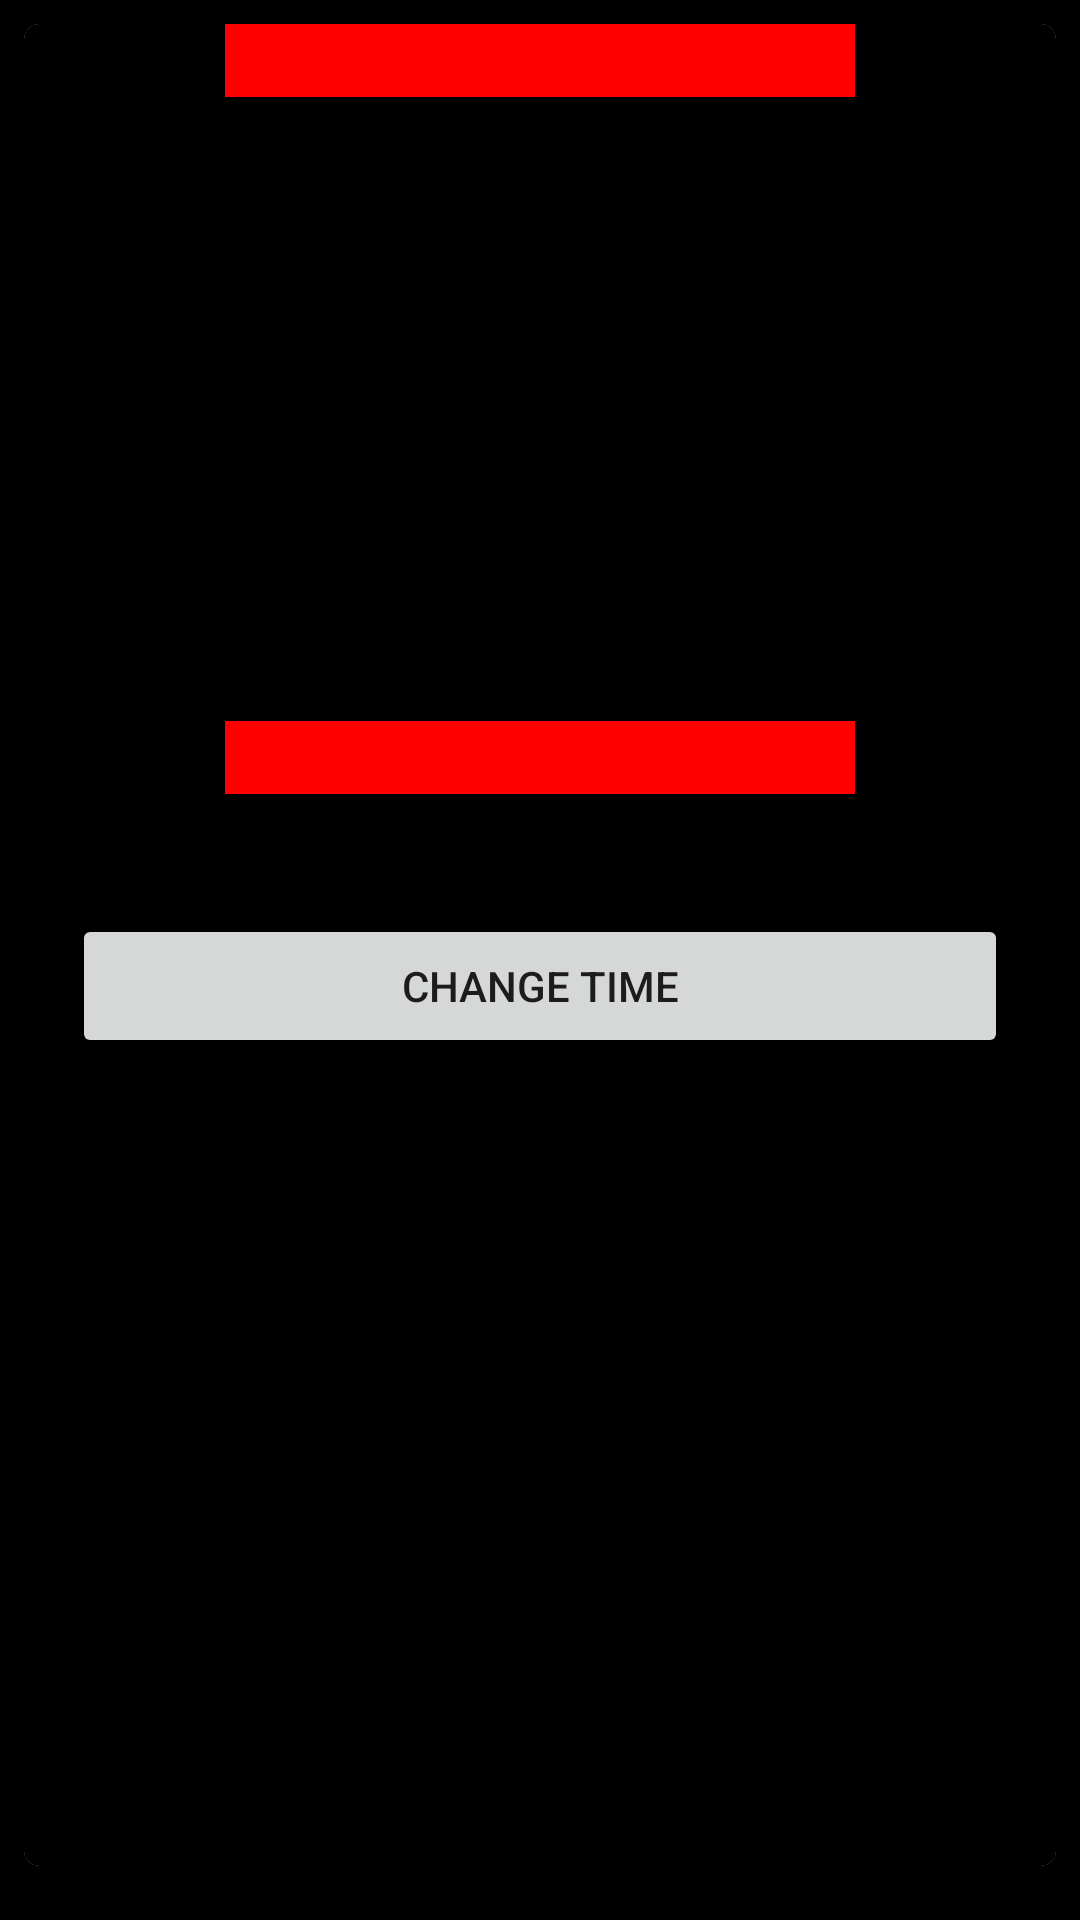

Produce the Android XML layout that renders to this screen, including the resource entries it uses.
<!-- AndroidManifest.xml: application theme Theme.Stock_Trade_App -->
<!-- res/layout/activity_openhour.xml -->
<?xml version="1.0" encoding="utf-8"?>
<androidx.constraintlayout.widget.ConstraintLayout xmlns:android="http://schemas.android.com/apk/res/android"
    xmlns:app="http://schemas.android.com/apk/res-auto"
    xmlns:tools="http://schemas.android.com/tools"
    android:layout_width="match_parent"
    android:layout_height="match_parent"
    tools:context=".openhour"
    android:background="@color/black">

    <androidx.cardview.widget.CardView
        android:layout_width="0dp"
        android:layout_height="wrap_content"
        android:layout_marginStart="8dp"
        android:layout_marginTop="8dp"
        android:layout_marginEnd="8dp"
        app:cardCornerRadius="5dp"
        app:layout_constraintEnd_toEndOf="parent"
        app:layout_constraintStart_toStartOf="parent"
        app:layout_constraintTop_toTopOf="parent"
        android:background="@color/black">

        <androidx.constraintlayout.widget.ConstraintLayout
            android:layout_width="match_parent"
            android:layout_height="614dp"
            android:background="@color/black">

            <EditText
                android:id="@+id/starttime"
                android:layout_width="wrap_content"
                android:layout_height="wrap_content"
                android:clickable="false"
                android:cursorVisible="false"
                android:ems="10"
                android:focusable="false"
                android:focusableInTouchMode="false"
                android:inputType="time"
                android:textColor="@color/black"
                app:layout_constraintEnd_toEndOf="@+id/changetime"
                app:layout_constraintStart_toStartOf="@+id/changetime"
                tools:layout_editor_absoluteY="93dp"
                android:background="@color/red"/>

            <Button
                android:id="@+id/changetime"
                android:layout_width="0dp"
                android:layout_height="wrap_content"
                android:layout_marginStart="16dp"
                android:layout_marginTop="40dp"
                android:layout_marginEnd="16dp"
                android:text="Change Time"
                app:layout_constraintEnd_toEndOf="parent"
                app:layout_constraintHorizontal_bias="0.0"
                app:layout_constraintStart_toStartOf="parent"
                app:layout_constraintTop_toBottomOf="@+id/endtime"
                />

            <EditText
                android:id="@+id/endtime"
                android:layout_width="wrap_content"
                android:layout_height="wrap_content"
                android:layout_marginTop="208dp"
                android:clickable="false"
                android:cursorVisible="false"
                android:ems="10"
                android:focusable="false"
                android:focusableInTouchMode="false"
                android:inputType="time"
                app:layout_constraintEnd_toEndOf="@+id/changetime"
                app:layout_constraintStart_toStartOf="@+id/changetime"
                app:layout_constraintTop_toBottomOf="@+id/starttime"
                android:textColor="@color/black"
                android:background="@color/red"/>

            <TextView
                android:id="@+id/timetextView"
                android:layout_width="177dp"
                android:layout_height="76dp"
                android:layout_marginTop="80dp"
                android:textColor="@color/red"
                app:layout_constraintBottom_toTopOf="@+id/changetime"
                app:layout_constraintEnd_toEndOf="@+id/changetime"
                app:layout_constraintHorizontal_bias="0.498"
                app:layout_constraintStart_toStartOf="@+id/changetime"
                app:layout_constraintTop_toBottomOf="@+id/endtime"
                app:layout_constraintVertical_bias="0.0" />

        </androidx.constraintlayout.widget.ConstraintLayout>
    </androidx.cardview.widget.CardView>


</androidx.constraintlayout.widget.ConstraintLayout>
<!-- resources referenced by this layout -->
<resources>
  <color name="black">#FF000000</color>
  <color name="red">#ffff0000</color>
  <style name="Theme.Stock_Trade_App" parent="Theme.MaterialComponents.DayNight.DarkActionBar">
          
          <item name="colorPrimary">@color/red</item>
          <item name="colorPrimaryVariant">@color/purple_700</item>
          <item name="colorOnPrimary">@color/black</item>
          
          <item name="colorSecondary">@color/teal_200</item>
          <item name="colorSecondaryVariant">@color/teal_700</item>
          <item name="colorOnSecondary">@color/black</item>
          
          <item name="android:statusBarColor" tools:targetApi="l">?attr/colorPrimaryVariant</item>
          
      </style>
  <color name="purple_700">#FF3700B3</color>
  <color name="teal_200">#FF03DAC5</color>
  <color name="teal_700">#FF018786</color>
</resources>
